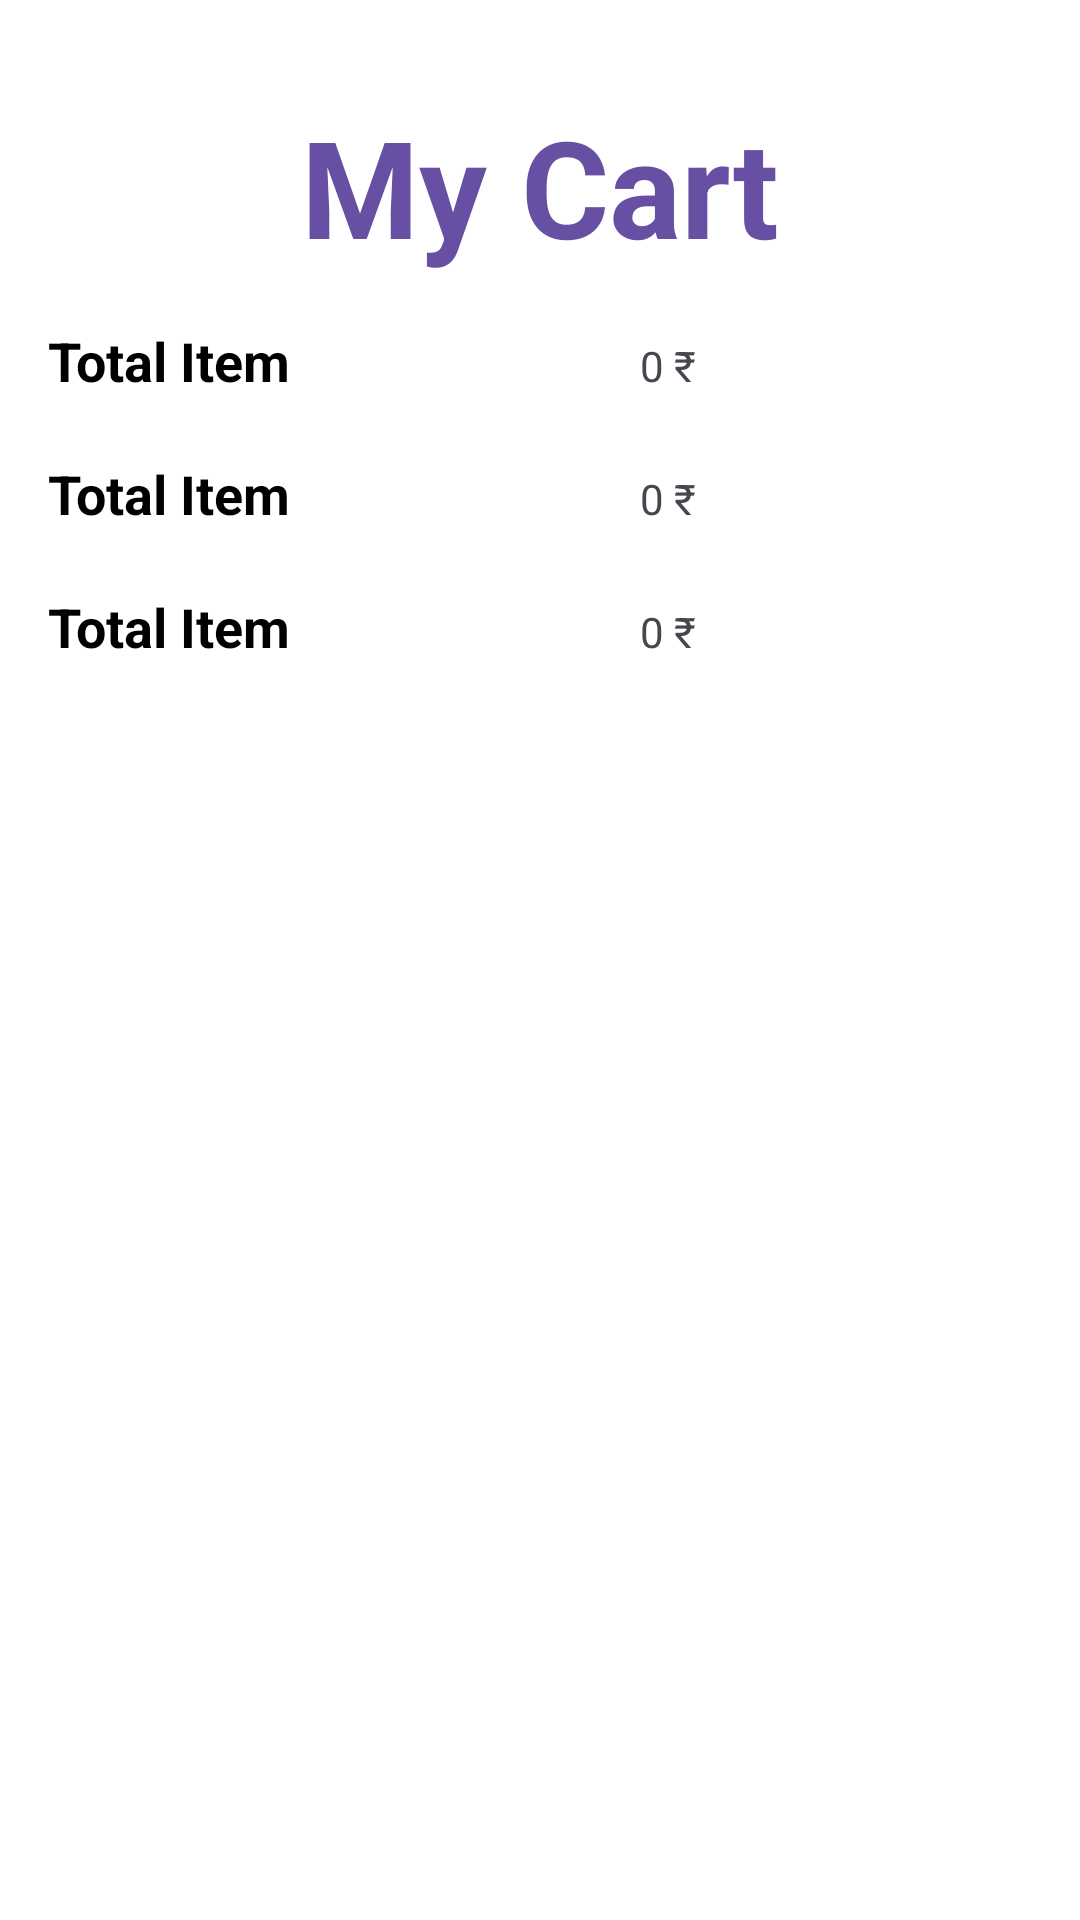

This screen was rendered from an Android layout file. Write that file and the resources it references.
<!-- AndroidManifest.xml: application theme Theme.FOODEASEAPP -->
<!-- res/layout/activity_main9.xml -->
<?xml version="1.0" encoding="utf-8"?>
<androidx.constraintlayout.widget.ConstraintLayout xmlns:android="http://schemas.android.com/apk/res/android"
    xmlns:app="http://schemas.android.com/apk/res-auto"
    xmlns:tools="http://schemas.android.com/tools"
    android:layout_width="match_parent"
    android:layout_height="match_parent"
    tools:context=".MainActivity9"
    android:background="@color/simplebackgroundcolor">


    <ScrollView
        android:layout_width="match_parent"
        android:layout_height="match_parent"
        tools:layout_editor_absoluteX="0dp"
        tools:layout_editor_absoluteY="-16dp">

        <LinearLayout
            android:layout_width="match_parent"
            android:layout_height="wrap_content"
            android:orientation="vertical">

            <TextView
                android:id="@+id/textView4"
                android:layout_width="match_parent"
                android:layout_height="wrap_content"
                android:layout_marginTop="32dp"
                android:text="My Cart"
                android:textColor="#6750A3"
                android:textSize="45dp"
                android:textStyle="bold"
                android:textAlignment="center"/>

            <androidx.recyclerview.widget.RecyclerView
                android:layout_width="match_parent"
                android:layout_height="match_parent" >

            </androidx.recyclerview.widget.RecyclerView>

            <LinearLayout
                android:layout_width="match_parent"
                android:layout_height="match_parent"
                android:layout_marginStart="16dp"
                android:layout_marginTop="16dp"
                android:layout_marginEnd="16dp"
                android:layout_marginBottom="4dp"
                android:orientation="horizontal">

                <TextView
                    android:id="@+id/textView5"
                    android:layout_width="wrap_content"
                    android:layout_height="wrap_content"
                    android:layout_weight="1"
                    android:text="Total Item "
                    android:textColor="@color/black"
                    android:textSize="18dp"
                    android:textStyle="bold"
                    />

                <TextView
                    android:id="@+id/textView6"
                    android:layout_width="wrap_content"
                    android:layout_height="wrap_content"
                    android:layout_weight="1"
                    android:text="0 ₹" />
            </LinearLayout>

            <LinearLayout
                android:layout_width="match_parent"
                android:layout_height="match_parent"
                android:layout_marginStart="16dp"
                android:layout_marginTop="16dp"
                android:layout_marginEnd="16dp"
                android:layout_marginBottom="4dp"
                android:orientation="horizontal">

                <TextView
                    android:id="@+id/textView5"
                    android:layout_width="wrap_content"
                    android:layout_height="wrap_content"
                    android:layout_weight="1"
                    android:text="Total Item "
                    android:textColor="@color/black"
                    android:textSize="18dp"
                    android:textStyle="bold" />

                <TextView
                    android:id="@+id/textView6"
                    android:layout_width="wrap_content"
                    android:layout_height="wrap_content"
                    android:layout_weight="1"
                    android:text="0 ₹" />
            </LinearLayout>

            <LinearLayout
                android:layout_width="match_parent"
                android:layout_height="match_parent"
                android:layout_marginStart="16dp"
                android:layout_marginTop="16dp"
                android:layout_marginEnd="16dp"
                android:layout_marginBottom="4dp"
                android:orientation="horizontal">

                <TextView
                    android:id="@+id/textView5"
                    android:layout_width="wrap_content"
                    android:layout_height="wrap_content"
                    android:layout_weight="1"
                    android:text="Total Item "
                    android:textColor="@color/black"
                    android:textSize="18dp"
                    android:textStyle="bold" />

                <TextView
                    android:id="@+id/textView6"
                    android:layout_width="wrap_content"
                    android:layout_height="wrap_content"
                    android:layout_weight="1"
                    android:text="0 ₹" />
            </LinearLayout>

        </LinearLayout>
    </ScrollView>

</androidx.constraintlayout.widget.ConstraintLayout>
<!-- resources referenced by this layout -->
<resources>
  <color name="black">#FF000000</color>
  <color name="simplebackgroundcolor">#FFFFFF</color>
  <style name="Theme.FOODEASEAPP" parent="Base.Theme.FOODEASEAPP" />
  <style name="Base.Theme.FOODEASEAPP" parent="Theme.Material3.DayNight.NoActionBar">
          
          
      </style>
</resources>
